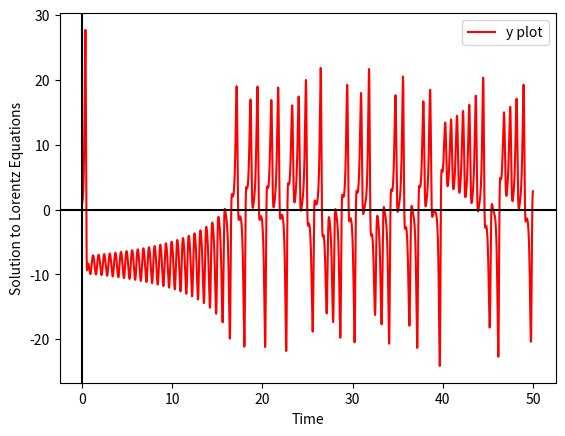

Python code for this plot: (Note: this script raises an exception after producing the figure.)
#Question 4
#Solution to Lorentz Equations

import numpy as np
import matplotlib.pyplot as plt

def fx(t,x,y,z):
    return sig*(y-x) 

def fy(t,x,y,z):
    return r*x-y-x*z

def fz(t,x,y,z):
    return x*y-b*z

functions=[fx,fy,fz]

h=0.0001
def RK_4(func,t0,u0,tn,h):
    T=np.arange(t0,tn+h,h)
    R=np.zeros((len(T),len(u0)))
    R[0]=u0
    for i in range(len(T)-1):
        t,u=T[i],R[i]
        k1=h*np.array([f(t,*u) for f in func])
        k2=h*np.array([f(t+h/2,*u+k1/2) for f in func])
        k3=h*np.array([f(t+h/2,*u+k2/2) for f in func])
        k4=h*np.array([f(t+h,*u+k3) for f in func])
        R[i+1]=u+(k1+2*k2+2*k3+k4)/6
    return T,R[:,0],R[:,1],R[:,2]

sig,r,b=10,28,8/3         #Given choice of parameters
t0,x0,y0,z0=0,0,1,0     #Initial conditions
tn=50

T,X,Y,Z=RK_4(functions,t0,[x0,y0,z0],tn,h)

plt.figure()
plt.plot(T,Y,'r-',label='y plot')
plt.ylabel('Solution to Lorentz Equations')
plt.xlabel('Time')
plt.axhline(color='black')
plt.axvline(color='black')
plt.legend()
plt.savefig('/home/tux_blue/Documents/GitHub/Computational-Physics-PG/Assignments/Assignment Lab 08/Python Files/Q4_1.png')

plt.figure()
plt.plot(X,Z,'g-')
plt.title('Solution to Lorentz Equations')
plt.ylabel('z value')
plt.xlabel('x value')
plt.axhline(color='black')
plt.axvline(color='black')
plt.savefig('/home/tux_blue/Documents/GitHub/Computational-Physics-PG/Assignments/Assignment Lab 08/Python Files/Q4_2.png')
plt.show()
